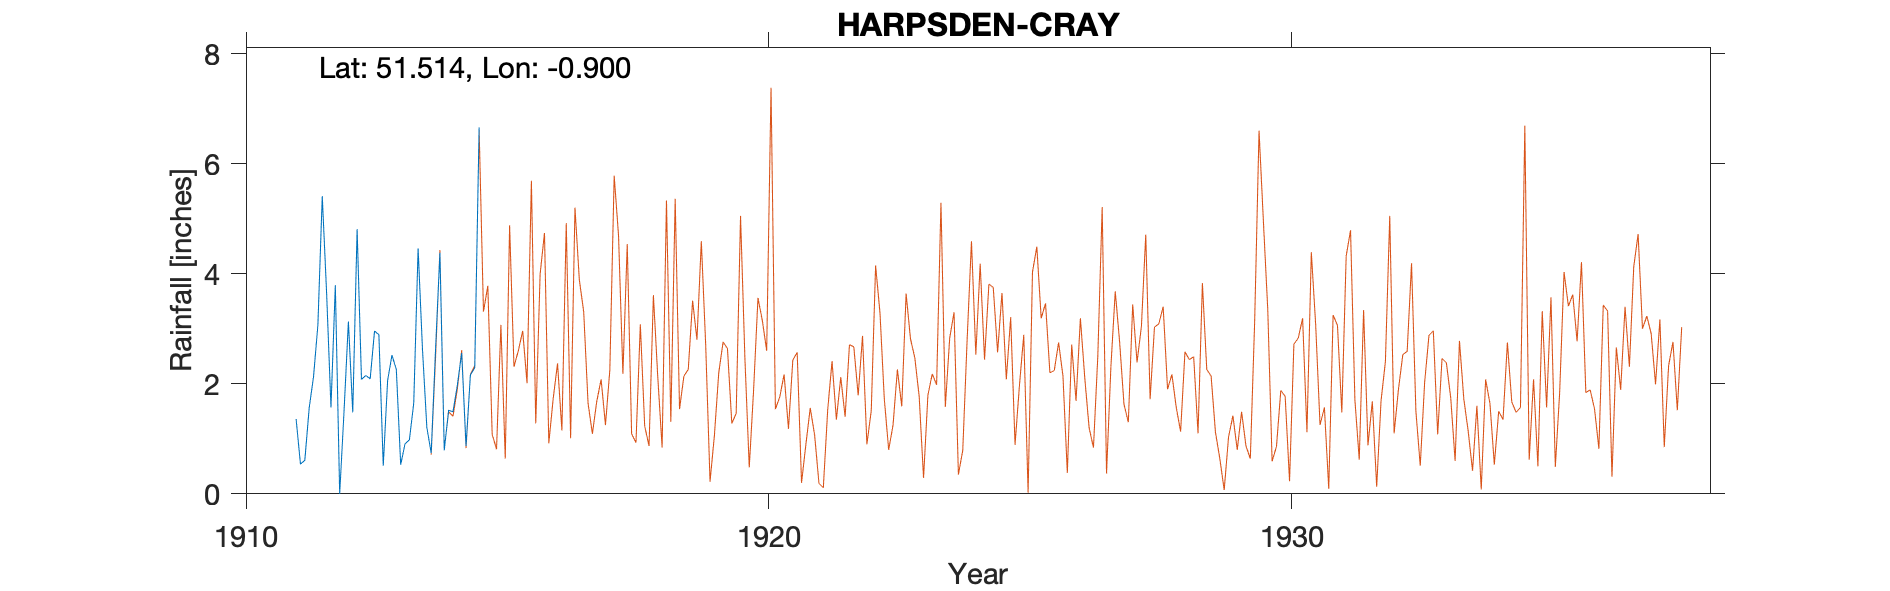

Source data for this figure (header and first rows):
HARPSDEN-CRAY, , , , , , , , , , , , , , , , , , , , , , , 
Grid ref, SU764800, Long, -0.9004, Lat, 51.51, Elevation, 230, ft, , , , , , , , , , , , , , , 
Station no, 1074, , , , , , , , , , , , , , , , , , , , , , 
, 1910, 1911, 1912, 1913, 1914, 1915, 1916, 1917, 1918, 1919, , , , , , , , , , , , , 
January, , , 3.65, 2.89, 0.74, , , , , , , , , , , , , , , , , , 
February, , , 1.57, 0.51, 2.62, , , , , , , , , , , , , , , , , , 
March, , , 3.79, 2.06, 4.38, , , , , , , , , , , , , , , , , , 
April, , , 0, 2.52, 0.79, , , , , , , , , , , , , , , , , , 
May, , , 1.5, 2.26, 1.52, , , , , , , , , , , , , , , , , , 
June, , 1.36, 3.13, 0.53, 1.49, , , , , , , , , , , , , , , , , , 
July, , 0.54, 1.48, 0.91, 1.97, , , , , , , , , , , , , , , , , , 
August, , 0.61, 4.81, 0.98, 2.56, , , , , , , , , , , , , , , , , , 
September, , 1.56, 2.08, 1.65, 0.87, , , , , , , , , , , , , , , , , , 
October, , 2.13, 2.15, 4.46, 2.16, , , , , , , , , , , , , , , , , , 
November, , 3.07, 2.09, 2.63, 2.29, , , , , , , , , , , , , , , , , , 
December, , 5.41, 2.96, 1.21, 6.66, , , , , , , , , , , , , , , , , , 
Total, , , 29.21, 22.61, 28.05, , , , , , , , , , , , , , , , , , 
1915 values removed as this record ends …, , , , , , , , , , , , , , , , , , , , , , , 
